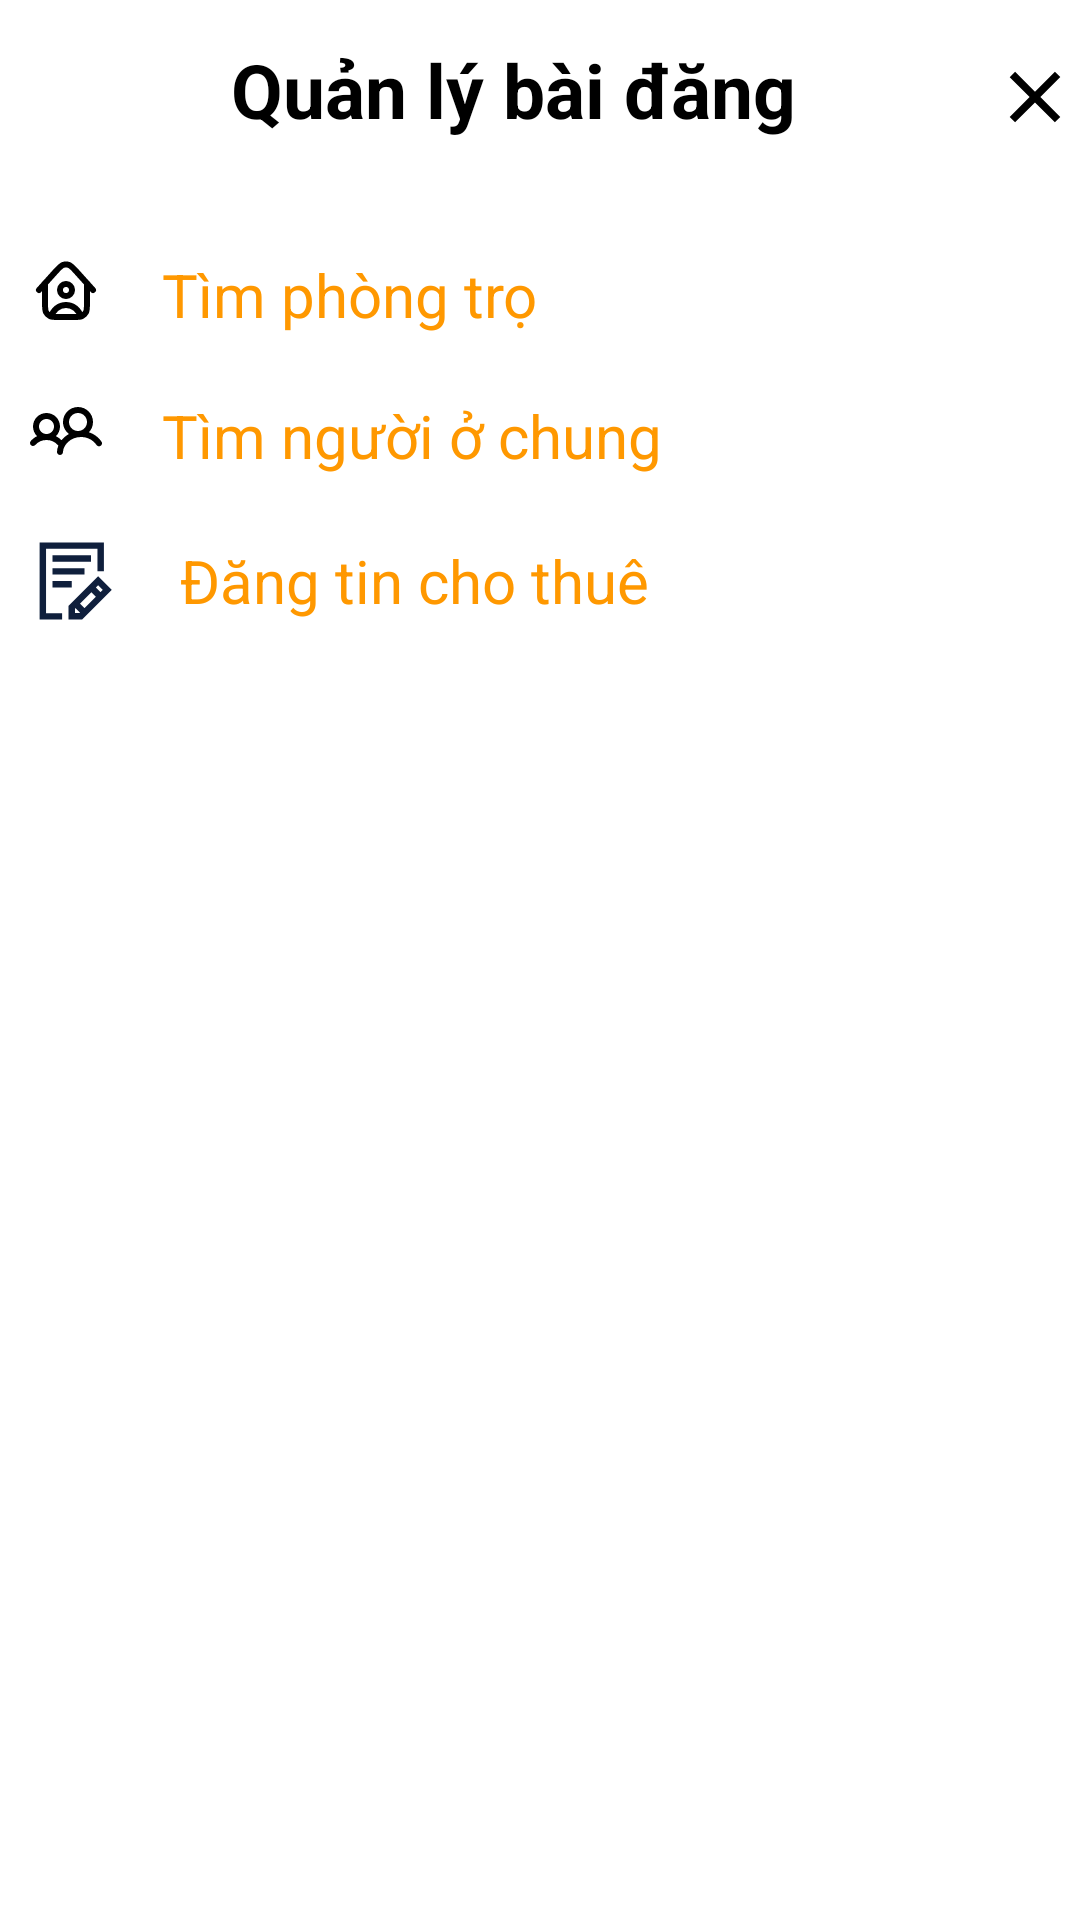

This screen was rendered from an Android layout file. Write that file and the resources it references.
<!-- AndroidManifest.xml: application theme Theme.TimPhongTro -->
<!-- res/layout/bottom_dialog.xml -->
<?xml version="1.0" encoding="utf-8"?>
<LinearLayout xmlns:android="http://schemas.android.com/apk/res/android"
    android:layout_width="match_parent"
    android:layout_height="wrap_content"
    android:layout_gravity="bottom"
    android:orientation="vertical">

    <LinearLayout
        android:layout_width="match_parent"
        android:layout_height="wrap_content"
        android:orientation="horizontal">

        <TextView
            android:id="@+id/qlbd"
            android:layout_width="0dp"
            android:layout_height="wrap_content"
            android:layout_marginStart="12dp"
            android:layout_marginTop="5dp"
            android:layout_marginBottom="10dp"
            android:layout_weight="1"
            android:gravity="start"
            android:padding="8dp"
            android:text="@string/postdashboard"
            android:textAlignment="center"
            android:textAllCaps="false"
            android:textColor="@color/black"
            android:textSize="25sp"
            android:textStyle="bold" />

        <ImageView
            android:id="@+id/cancelButton"
            android:layout_width="30dp"
            android:layout_height="50dp"
            android:layout_gravity="center"
            android:src="@drawable/ic_clear" />

    </LinearLayout>

    <LinearLayout
        android:id="@+id/house"
        android:layout_width="match_parent"
        android:layout_height="wrap_content"
        android:layout_marginTop="10dp"
        android:orientation="horizontal"
        android:padding="10dp">

        <ImageView
            android:layout_width="wrap_content"
            android:layout_height="wrap_content"
            android:src="@drawable/ic_house" />

        <TextView
            android:layout_width="wrap_content"
            android:layout_height="wrap_content"
            android:layout_gravity="center"
            android:layout_marginStart="20dp"
            android:text="@string/findaplace"
            android:textColor="@color/orange"
            android:textSize="20sp" />

    </LinearLayout>

    <LinearLayout
        android:id="@+id/groupusers"
        android:layout_width="match_parent"
        android:layout_height="wrap_content"
        android:orientation="horizontal"
        android:padding="10dp">

        <ImageView
            android:layout_width="wrap_content"
            android:layout_height="wrap_content"
            android:src="@drawable/ic_groupusers" />

        <TextView
            android:layout_width="wrap_content"
            android:layout_height="wrap_content"
            android:layout_gravity="center"
            android:layout_marginStart="20dp"
            android:text="@string/findpeople"
            android:textColor="@color/orange"
            android:textSize="20sp" />

    </LinearLayout>

    <LinearLayout
        android:id="@+id/contract"
        android:layout_width="match_parent"
        android:layout_height="wrap_content"
        android:orientation="horizontal"
        android:padding="10dp">

        <ImageView
            android:layout_width="30dp"
            android:layout_height="30dp"
            android:src="@drawable/ic_contract" />

        <TextView
            android:id="@+id/rentRoom"
            android:layout_width="wrap_content"
            android:layout_height="wrap_content"
            android:layout_gravity="center"
            android:layout_marginStart="20dp"
            android:text="@string/forrent"
            android:textColor="@color/orange"
            android:textSize="20sp" />

    </LinearLayout>

</LinearLayout>
<!-- resources referenced by this layout -->
<resources>
  <color name="black">#FF000000</color>
  <color name="orange">#FF9800</color>
  <!-- drawable ic_clear (drawable) -->
  <vector xmlns:android="http://schemas.android.com/apk/res/android"
      android:width="24dp"
      android:height="24dp"
      android:viewportWidth="32"
      android:viewportHeight="32">
      <path
          android:fillColor="#000000"
          android:pathData="M7.004,23.087l7.08,-7.081 -7.07,-7.071L8.929,7.02l7.067,7.069L23.084,7l1.912,1.913 -7.089,7.093 7.075,7.077 -1.912,1.913 -7.074,-7.073L8.917,25z" />
  </vector>
  <!-- drawable ic_contract (drawable) -->
  <vector xmlns:android="http://schemas.android.com/apk/res/android"
      android:width="24dp"
      android:height="24dp"
      android:viewportWidth="1024"
      android:viewportHeight="1024">
      <path
          android:fillColor="#0F1F3C"
          android:pathData="M182.5,146.2h585.1v256h73.2V73.1H109.4v877.7h256v-73.1H182.5z" />
      <path
          android:fillColor="#0F1F3C"
          android:pathData="M255.7,219.3h438.9v73.1L255.7,292.5zM255.7,365.6h365.7v73.1L255.7,438.8zM255.7,511.9L475.1,511.9v73.1L255.7,585zM775.2,458.2L439,794.4l-0.5,154.6 155.7,0.5L930.4,613.4 775.2,458.2zM826.9,613.4l-25.4,25.4 -51.7,-51.7 25.4,-25.4 51.7,51.7zM749.8,690.6L620.6,819.8l-51.7,-51.7 129.2,-129.2 51.7,51.7zM511.9,876.2l0.2,-51.3 5.1,-5.1 51.7,51.7 -4.8,4.8 -52.1,-0.2z" />
  </vector>
  <!-- drawable ic_house (drawable) -->
  <vector android:height="24dp" android:viewportHeight="24"
      android:viewportWidth="24" android:width="24dp" xmlns:android="http://schemas.android.com/apk/res/android">
      <path android:fillColor="#00000000"
          android:pathData="M19,9.778V16.2C19,17.88 19,18.72 18.673,19.362C18.385,19.926 17.927,20.385 17.362,20.673C17.211,20.75 17.049,20.809 16.868,20.854M5,9.777V16.2C5,17.88 5,18.72 5.327,19.362C5.615,19.926 6.074,20.385 6.638,20.673C6.789,20.75 6.951,20.809 7.132,20.854M21,12L15.567,5.964C14.331,4.591 13.713,3.905 12.986,3.651C12.347,3.429 11.651,3.429 11.012,3.652C10.284,3.905 9.667,4.592 8.431,5.964L3,12M7.132,20.854C7.65,18.645 9.633,17 12,17C14.367,17 16.35,18.645 16.868,20.854M7.132,20.854C7.721,21 8.515,21 9.8,21H14.2C15.485,21 16.279,21 16.868,20.854M14,12C14,13.104 13.105,14 12,14C10.895,14 10,13.104 10,12C10,10.895 10.895,10 12,10C13.105,10 14,10.895 14,12Z"
          android:strokeColor="#000000" android:strokeLineCap="round"
          android:strokeLineJoin="round" android:strokeWidth="2"/>
  </vector>
  <string name="findaplace">Tìm phòng trọ</string>
  <string name="findpeople">Tìm người ở chung</string>
  <string name="forrent">Đăng tin cho thuê</string>
  <string name="postdashboard">Quản lý bài đăng</string>
  <style name="Theme.TimPhongTro" parent="Base.Theme.TimPhongTro" />
  <style name="Base.Theme.TimPhongTro" parent="Theme.MaterialComponents.DayNight.NoActionBar">
          
          <item name="colorPrimary">@color/orange</item>
          <item name="colorPrimaryVariant">@color/orange</item>
          <item name="colorOnPrimary">@color/white</item>
          
          <item name="colorSecondary">@color/black</item>
          <item name="colorSecondaryVariant">@color/black</item>
          <item name="colorOnSecondary">@color/white</item>
          
          <item name="android:statusBarColor">?attr/colorPrimaryVariant</item> 
          
      </style>
  <color name="white">#FFFFFFFF</color>
</resources>
